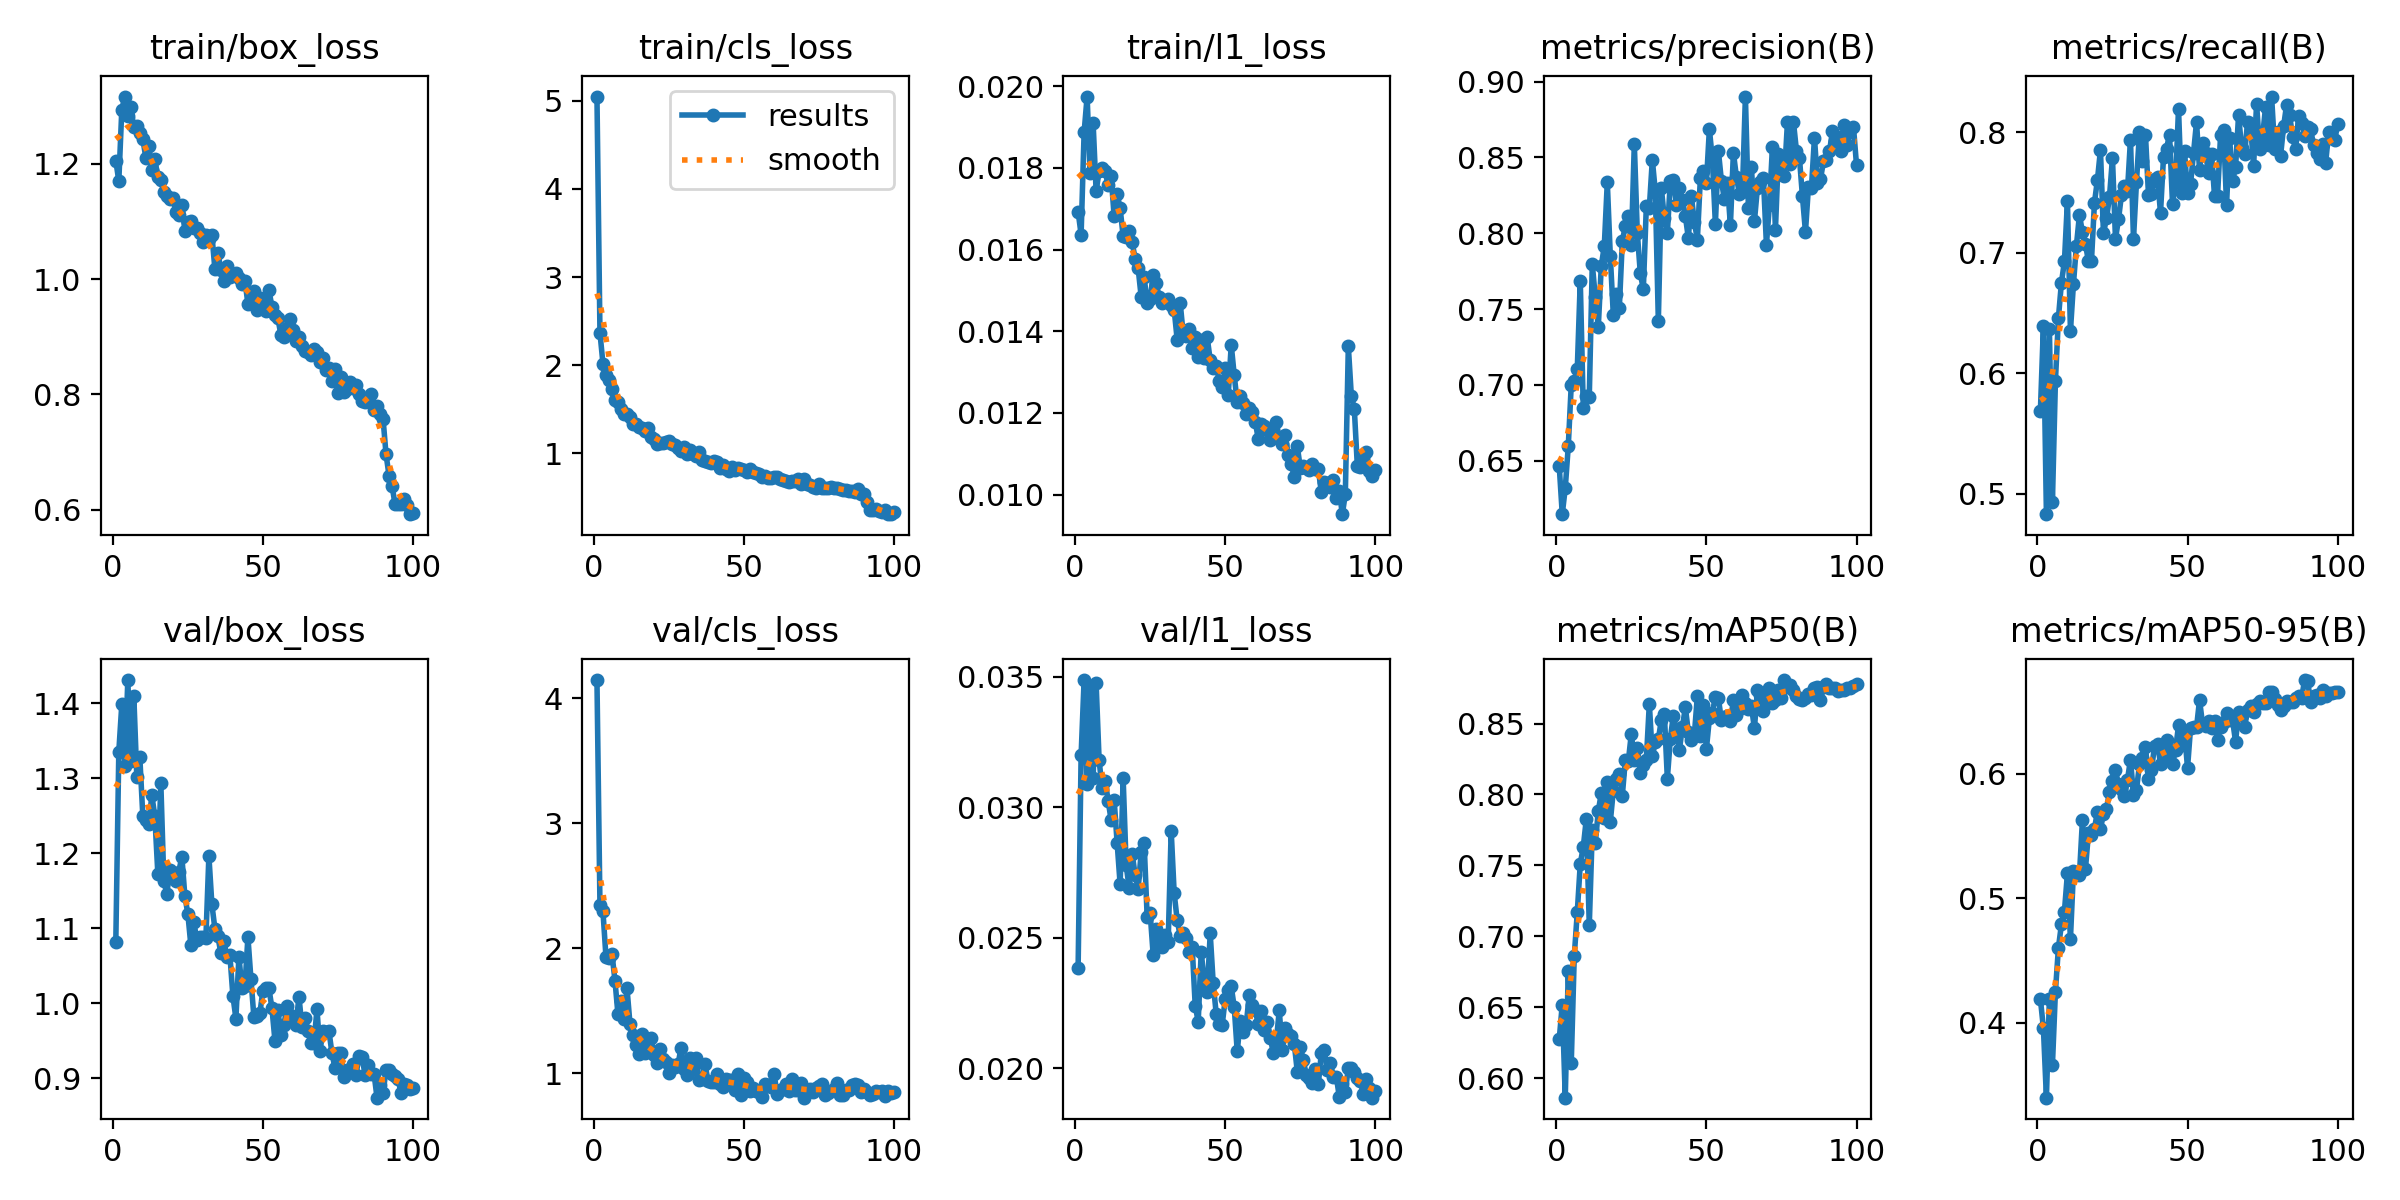

Values plotted in this chart, from the file beside it:
epoch, time, train/box_loss, train/cls_loss, train/l1_loss, metrics/precision(B), metrics/recall(B), metrics/mAP50(B), metrics/mAP50-95(B), val/box_loss, val/cls_loss, val/l1_loss, lr/pg0, lr/pg1, lr/pg2
1, 30.35, 1.206, 5.049, 0.01693, 0.6462, 0.569, 0.6275, 0.4188, 1.082, 4.144, 0.02382, 0.0004117, 0.0004117, 0.0004117
2, 53.59, 1.17, 2.368, 0.01637, 0.6146, 0.6393, 0.6518, 0.3954, 1.336, 2.347, 0.03199, 0.0008202, 0.0008202, 0.0008202
3, 75.69, 1.294, 2.017, 0.01887, 0.6319, 0.4833, 0.5861, 0.3396, 1.399, 2.294, 0.03487, 0.00122, 0.00122, 0.00122
4, 99.36, 1.317, 1.886, 0.01975, 0.6594, 0.6366, 0.6758, 0.419, 1.317, 1.932, 0.03089, 0.001213, 0.001213, 0.001213
5, 122.9, 1.283, 1.835, 0.01787, 0.7001, 0.4933, 0.6109, 0.3656, 1.431, 1.922, 0.03448, 0.0012, 0.0012, 0.0012
6, 145.2, 1.298, 1.735, 0.0191, 0.7025, 0.5935, 0.686, 0.4248, 1.323, 1.957, 0.03111, 0.001188, 0.001188, 0.001188
7, 168, 1.263, 1.599, 0.01743, 0.7103, 0.6461, 0.7168, 0.4601, 1.409, 1.742, 0.03474, 0.001176, 0.001176, 0.001176
8, 191.2, 1.266, 1.577, 0.01792, 0.7686, 0.6752, 0.7511, 0.4788, 1.302, 1.472, 0.03179, 0.001163, 0.001163, 0.001163
9, 214.7, 1.253, 1.502, 0.01801, 0.6848, 0.6928, 0.763, 0.4892, 1.328, 1.579, 0.03072, 0.001151, 0.001151, 0.001151
10, 238.6, 1.243, 1.441, 0.01792, 0.6927, 0.743, 0.7824, 0.5198, 1.25, 1.438, 0.03102, 0.001139, 0.001139, 0.001139
11, 263.7, 1.211, 1.444, 0.01758, 0.6921, 0.6353, 0.7078, 0.467, 1.244, 1.681, 0.03025, 0.001126, 0.001126, 0.001126
12, 288.2, 1.232, 1.406, 0.01781, 0.7798, 0.674, 0.7746, 0.5214, 1.239, 1.397, 0.0295, 0.001114, 0.001114, 0.001114
13, 311.9, 1.189, 1.33, 0.01682, 0.7577, 0.706, 0.7656, 0.5212, 1.277, 1.308, 0.03029, 0.001102, 0.001102, 0.001102
14, 334.3, 1.208, 1.329, 0.01736, 0.7382, 0.7314, 0.7882, 0.5186, 1.249, 1.226, 0.02863, 0.001089, 0.001089, 0.001089
15, 358, 1.178, 1.294, 0.01701, 0.7784, 0.717, 0.801, 0.5628, 1.173, 1.156, 0.02704, 0.001077, 0.001077, 0.001077
16, 381.4, 1.172, 1.286, 0.01633, 0.7915, 0.7074, 0.7836, 0.5233, 1.293, 1.312, 0.03111, 0.001064, 0.001064, 0.001064
17, 403.6, 1.151, 1.25, 0.01632, 0.8336, 0.6929, 0.8087, 0.5521, 1.163, 1.164, 0.02779, 0.001052, 0.001052, 0.001052
18, 426.5, 1.144, 1.282, 0.01645, 0.7851, 0.6932, 0.7806, 0.5507, 1.146, 1.256, 0.0269, 0.00104, 0.00104, 0.00104
19, 449.9, 1.14, 1.185, 0.01618, 0.7462, 0.7416, 0.8025, 0.5559, 1.178, 1.282, 0.02822, 0.001027, 0.001027, 0.001027
20, 473.1, 1.141, 1.157, 0.01578, 0.7599, 0.7606, 0.8112, 0.5694, 1.169, 1.15, 0.0274, 0.001015, 0.001015, 0.001015
21, 494.9, 1.117, 1.102, 0.01554, 0.7505, 0.7853, 0.8146, 0.5553, 1.163, 1.081, 0.02686, 0.001002, 0.001002, 0.001002
22, 518.4, 1.111, 1.121, 0.01485, 0.7948, 0.7162, 0.7992, 0.5678, 1.176, 1.199, 0.02827, 0.0009901, 0.0009901, 0.0009901
23, 541.6, 1.129, 1.12, 0.01532, 0.8046, 0.7286, 0.8241, 0.5714, 1.196, 1.115, 0.02861, 0.0009778, 0.0009778, 0.0009778
24, 563.8, 1.084, 1.125, 0.01469, 0.8114, 0.7462, 0.8233, 0.5853, 1.143, 1.094, 0.0258, 0.0009654, 0.0009654, 0.0009654
25, 586.7, 1.1, 1.141, 0.01478, 0.7923, 0.7786, 0.8428, 0.5941, 1.119, 1.002, 0.02594, 0.000953, 0.000953, 0.000953
26, 609.8, 1.101, 1.1, 0.01539, 0.8589, 0.7117, 0.8243, 0.6026, 1.077, 1.071, 0.02435, 0.0009406, 0.0009406, 0.0009406
27, 632.8, 1.089, 1.094, 0.01518, 0.8001, 0.7277, 0.8326, 0.5913, 1.108, 1.054, 0.02535, 0.0009283, 0.0009283, 0.0009283
28, 655.2, 1.088, 1.059, 0.01484, 0.7736, 0.748, 0.8151, 0.5873, 1.084, 1.072, 0.02494, 0.0009159, 0.0009159, 0.0009159
29, 678.7, 1.081, 1.029, 0.0147, 0.763, 0.7556, 0.8211, 0.5818, 1.088, 1.205, 0.02465, 0.0009035, 0.0009035, 0.0009035
30, 702.1, 1.064, 1.067, 0.01473, 0.8177, 0.7517, 0.8244, 0.5952, 1.089, 1.034, 0.02511, 0.0008911, 0.0008911, 0.0008911
31, 724.8, 1.077, 0.9964, 0.01478, 0.8168, 0.7938, 0.8639, 0.6113, 1.087, 0.9893, 0.02485, 0.0008787, 0.0008787, 0.0008787
32, 748.3, 1.069, 1.035, 0.01465, 0.8485, 0.7113, 0.8271, 0.5831, 1.197, 1.121, 0.0291, 0.0008664, 0.0008664, 0.0008664
33, 771.9, 1.077, 0.992, 0.01453, 0.8274, 0.7588, 0.837, 0.587, 1.132, 1.034, 0.0267, 0.000854, 0.000854, 0.000854
34, 795.6, 1.018, 0.966, 0.01379, 0.742, 0.8, 0.8389, 0.6076, 1.1, 1.12, 0.02567, 0.0008416, 0.0008416, 0.0008416
35, 818.8, 1.046, 1.014, 0.0147, 0.8299, 0.7759, 0.8524, 0.6129, 1.089, 0.9446, 0.02507, 0.0008293, 0.0008293, 0.0008293
36, 841.7, 1.016, 0.9256, 0.01393, 0.8097, 0.7974, 0.8569, 0.6212, 1.066, 0.953, 0.02517, 0.0008169, 0.0008169, 0.0008169
37, 865.7, 0.9974, 0.9084, 0.01388, 0.8003, 0.7479, 0.8112, 0.5957, 1.083, 1.075, 0.025, 0.0008045, 0.0008045, 0.0008045
38, 889.3, 1.023, 0.9027, 0.01405, 0.8342, 0.7488, 0.8394, 0.6027, 1.062, 0.9358, 0.02445, 0.0007921, 0.0007921, 0.0007921
39, 911.7, 1.004, 0.8943, 0.01359, 0.8349, 0.7612, 0.8556, 0.6224, 1.064, 0.9323, 0.02465, 0.0007797, 0.0007797, 0.0007797
40, 935.2, 1.009, 0.9108, 0.01385, 0.8187, 0.7626, 0.8456, 0.624, 1.01, 0.9351, 0.0224, 0.0007674, 0.0007674, 0.0007674
41, 959.1, 1.01, 0.8968, 0.01337, 0.8299, 0.7332, 0.8312, 0.608, 0.9797, 0.9969, 0.02178, 0.000755, 0.000755, 0.000755
42, 982.8, 1.001, 0.8353, 0.01379, 0.8219, 0.7794, 0.8473, 0.614, 1.062, 0.9143, 0.02446, 0.0007426, 0.0007426, 0.0007426
43, 1005, 0.9912, 0.8642, 0.01335, 0.8114, 0.7864, 0.8614, 0.6266, 1.021, 0.8924, 0.02332, 0.0007302, 0.0007302, 0.0007302
44, 1029, 0.9971, 0.8244, 0.01385, 0.7967, 0.7981, 0.8439, 0.6172, 1.022, 0.9526, 0.02292, 0.0007179, 0.0007179, 0.0007179
45, 1053, 0.9573, 0.7986, 0.01329, 0.8247, 0.7406, 0.8383, 0.6077, 1.088, 0.9446, 0.02516, 0.0007055, 0.0007055, 0.0007055
46, 1076, 0.9581, 0.8489, 0.0131, 0.8072, 0.7589, 0.8421, 0.6188, 1.033, 0.9506, 0.02325, 0.0006931, 0.0006931, 0.0006931
47, 1098, 0.9798, 0.8071, 0.01314, 0.7959, 0.8196, 0.8694, 0.6387, 0.9812, 0.8687, 0.02208, 0.0006808, 0.0006808, 0.0006808
48, 1122, 0.9465, 0.8324, 0.01279, 0.8364, 0.7493, 0.8413, 0.6231, 0.9829, 0.9925, 0.02169, 0.0006684, 0.0006684, 0.0006684
49, 1146, 0.968, 0.8155, 0.01263, 0.8407, 0.7843, 0.8629, 0.6336, 0.9875, 0.8247, 0.02167, 0.000656, 0.000656, 0.000656
50, 1168, 0.9633, 0.8105, 0.0131, 0.8331, 0.7494, 0.8319, 0.6045, 1.017, 0.9666, 0.02266, 0.0006436, 0.0006436, 0.0006436
51, 1192, 0.9445, 0.782, 0.01243, 0.8687, 0.7568, 0.8536, 0.6365, 1.02, 0.9308, 0.02298, 0.0006312, 0.0006312, 0.0006312
52, 1216, 0.9809, 0.8201, 0.01367, 0.8487, 0.783, 0.8577, 0.6375, 1.02, 0.8623, 0.02313, 0.0006189, 0.0006189, 0.0006189
53, 1240, 0.9521, 0.7916, 0.01292, 0.806, 0.8084, 0.869, 0.6372, 0.9936, 0.8868, 0.02234, 0.0006065, 0.0006065, 0.0006065
54, 1263, 0.9384, 0.7713, 0.01226, 0.8542, 0.7688, 0.8678, 0.6592, 0.9503, 0.863, 0.02064, 0.0005941, 0.0005941, 0.0005941
55, 1286, 0.9318, 0.7634, 0.01241, 0.8347, 0.7911, 0.8525, 0.6399, 0.9905, 0.8532, 0.02181, 0.0005818, 0.0005818, 0.0005818
56, 1309, 0.9027, 0.7266, 0.01225, 0.8224, 0.7824, 0.8544, 0.6385, 0.9581, 0.8096, 0.02139, 0.0005694, 0.0005694, 0.0005694
57, 1333, 0.8995, 0.7363, 0.01198, 0.8333, 0.7664, 0.8551, 0.6425, 0.9708, 0.9122, 0.02167, 0.000557, 0.000557, 0.000557
58, 1356, 0.9144, 0.7221, 0.01212, 0.8052, 0.7822, 0.8517, 0.6363, 0.9962, 0.9103, 0.02282, 0.0005446, 0.0005446, 0.0005446
59, 1378, 0.9315, 0.7188, 0.01202, 0.8532, 0.7469, 0.8663, 0.6424, 0.9837, 0.8898, 0.02243, 0.0005322, 0.0005322, 0.0005322
60, 1402, 0.9111, 0.7248, 0.01179, 0.8372, 0.7474, 0.856, 0.627, 0.9815, 0.9978, 0.02221, 0.0005199, 0.0005199, 0.0005199
... 40 more rows
